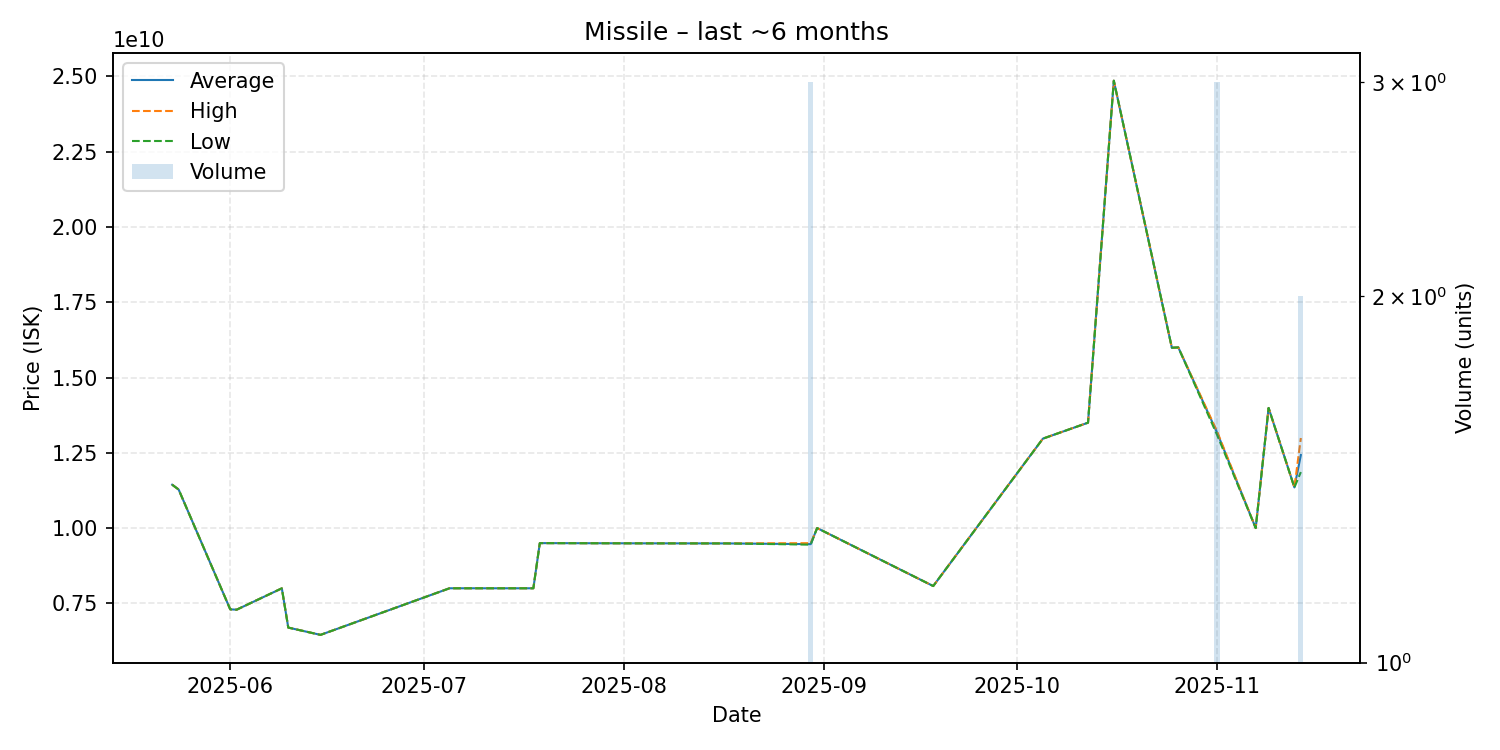

The data file committed next to this chart (first rows):
date, average, highest, lowest, order_count, volume
2025-05-23, 11440000000, 11440000000, 11440000000, 1, 1
2025-05-24, 11280000000, 11280000000, 11280000000, 1, 1
2025-06-01, 7300000000, 7300000000, 7300000000, 1, 1
2025-06-02, 7289000000, 7289000000, 7289000000, 1, 1
2025-06-09, 7998000000, 7998000000, 7998000000, 1, 1
2025-06-10, 6694000000, 6694000000, 6694000000, 1, 1
2025-06-15, 6452000000, 6452000000, 6452000000, 1, 1
2025-07-05, 8000000000, 8000000000, 8000000000, 1, 1
2025-07-18, 8000000000, 8000000000, 8000000000, 1, 1
2025-07-19, 9500000000, 9500000000, 9500000000, 1, 1
2025-08-01, 9494000000, 9494000000, 9494000000, 1, 1
2025-08-03, 9493000000, 9493000000, 9493000000, 1, 1
2025-08-17, 9490000000, 9490000000, 9490000000, 1, 1
2025-08-30, 9466000000, 9498000000, 9450000000, 3, 3
2025-08-31, 10000000000, 10000000000, 10000000000, 1, 1
2025-09-18, 8074000000, 8074000000, 8074000000, 1, 1
2025-10-05, 12970000000, 12970000000, 12970000000, 1, 1
2025-10-12, 13500000000, 13500000000, 13500000000, 1, 1
2025-10-16, 24860000000, 24860000000, 24860000000, 1, 1
2025-10-25, 15990000000, 15990000000, 15990000000, 1, 1
2025-10-26, 16000000000, 16000000000, 16000000000, 1, 1
2025-11-01, 13176666667, 13215000000, 13100000000, 3, 3
2025-11-07, 10000000000, 10000000000, 10000000000, 1, 1
2025-11-09, 13990000000, 13990000000, 13990000000, 1, 1
2025-11-13, 11350000000, 11350000000, 11350000000, 1, 1
2025-11-14, 12425000000, 12990000000, 11860000000, 2, 2
